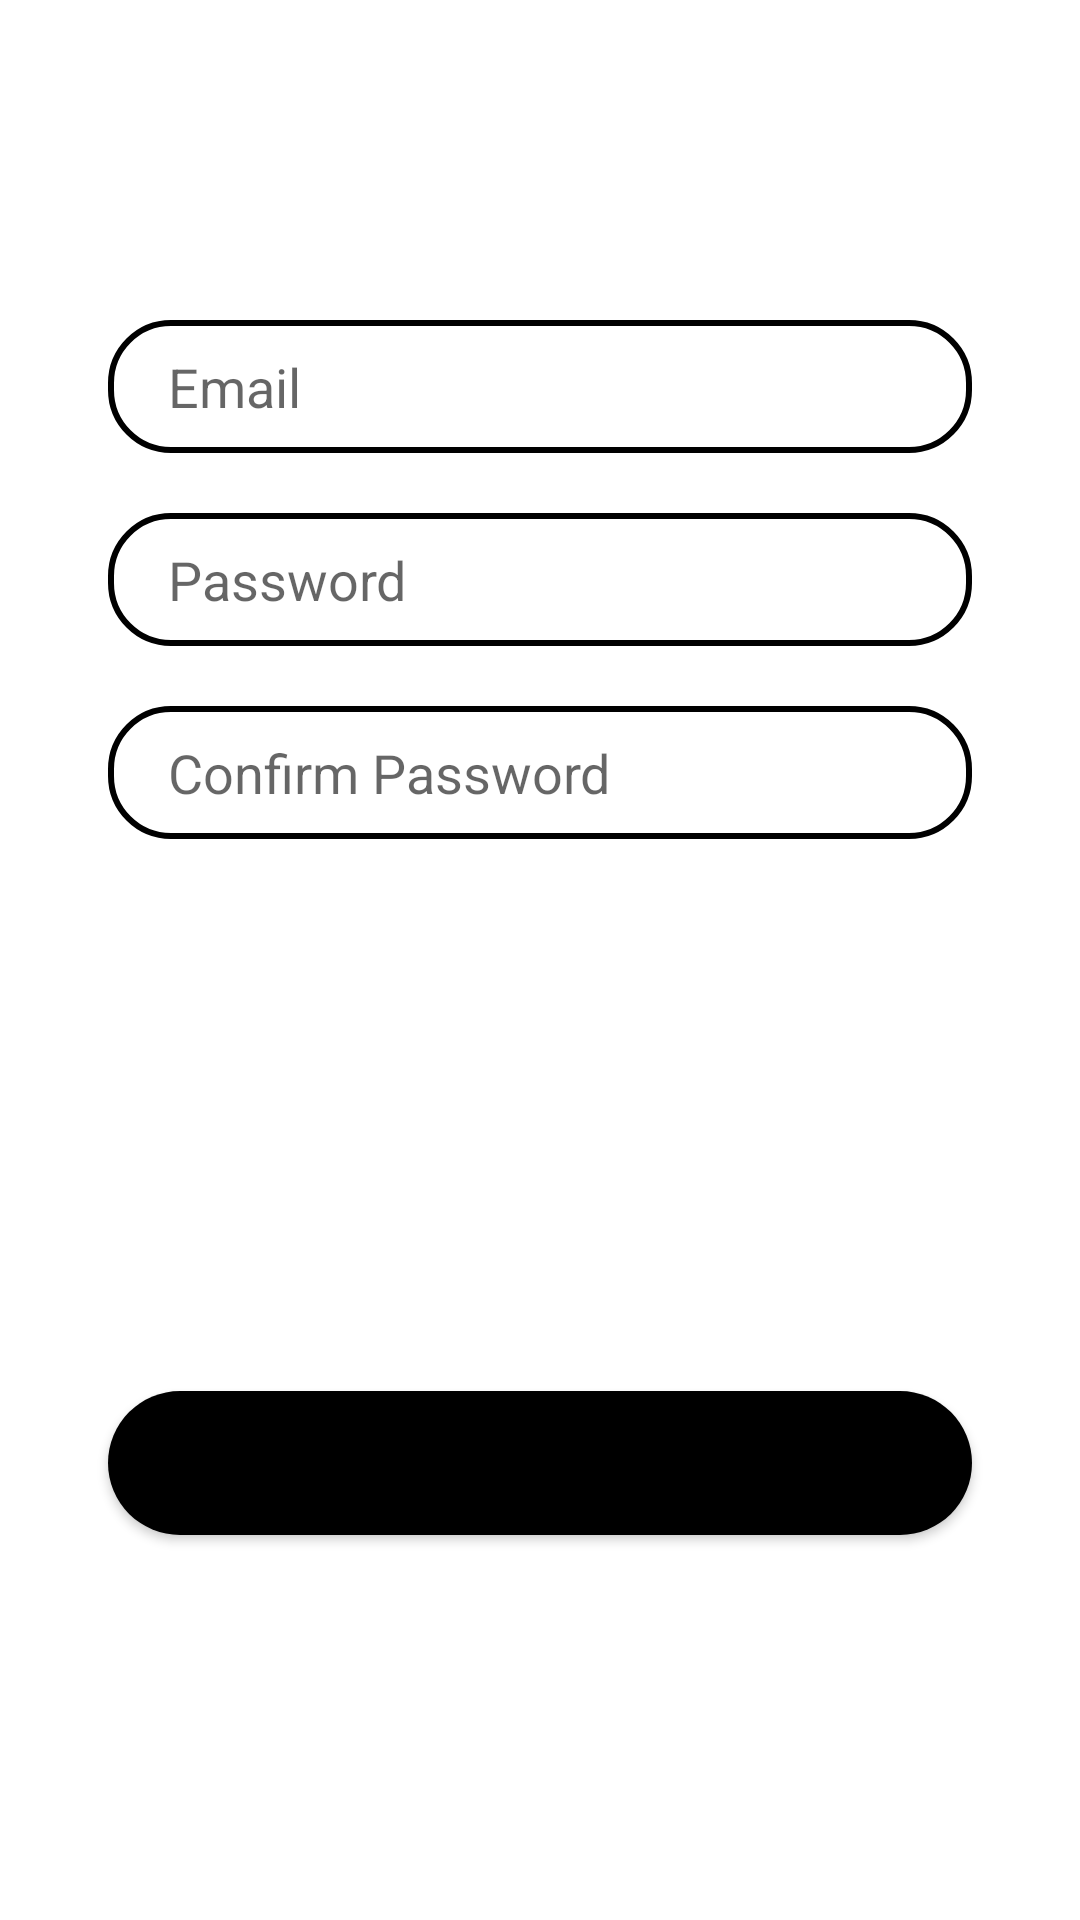

Here is an Android app screen rendered from its layout file. Give the layout XML and the strings, colors and styles it references.
<!-- AndroidManifest.xml: application theme Theme.SunateRaho -->
<!-- res/layout/signup_fragment.xml -->
<?xml version="1.0" encoding="utf-8"?>
<androidx.constraintlayout.widget.ConstraintLayout xmlns:android="http://schemas.android.com/apk/res/android"
    android:layout_width="match_parent"
    android:layout_height="match_parent"
    xmlns:app="http://schemas.android.com/apk/res-auto">

    <EditText
        android:id="@+id/emailsignup"
        android:layout_width="0dp"
        android:layout_height="wrap_content"
        android:background="@drawable/edit_text"
        android:hint="Email"
        android:paddingLeft="20dp"
        android:paddingTop="10dp"
        android:paddingBottom="10dp"
        app:layout_constraintBottom_toBottomOf="parent"
        app:layout_constraintEnd_toEndOf="parent"
        app:layout_constraintStart_toStartOf="parent"
        app:layout_constraintTop_toTopOf="parent"
        app:layout_constraintVertical_bias="0.179"
        app:layout_constraintWidth_percent=".8" />


    <EditText
        android:id="@+id/pass_signup"
        android:layout_width="0dp"
        android:layout_height="wrap_content"
        android:layout_marginTop="20dp"
        android:background="@drawable/edit_text"
        android:hint="Password"
        android:paddingLeft="20dp"
        android:paddingTop="10dp"
        android:paddingBottom="10dp"
        app:layout_constraintBottom_toBottomOf="parent"
        app:layout_constraintEnd_toEndOf="parent"
        app:layout_constraintStart_toStartOf="parent"
        app:layout_constraintTop_toBottomOf="@id/emailsignup"
        app:layout_constraintVertical_bias="0.0"
        app:layout_constraintWidth_percent=".8" />

    <EditText
        android:id="@+id/confirmpass"
        android:layout_width="0dp"
        android:layout_height="wrap_content"
        android:layout_marginTop="20dp"
        android:background="@drawable/edit_text"
        android:hint="Confirm Password"
        android:paddingLeft="20dp"
        android:paddingTop="10dp"
        android:paddingBottom="10dp"
        app:layout_constraintBottom_toBottomOf="parent"
        app:layout_constraintEnd_toEndOf="parent"
        app:layout_constraintStart_toStartOf="parent"
        app:layout_constraintTop_toBottomOf="@id/pass_signup"
        app:layout_constraintVertical_bias="0"
        app:layout_constraintWidth_percent=".8" />

    <Button
        android:id="@+id/signupp"
        android:layout_width="0dp"
        android:layout_height="wrap_content"
        android:background="@drawable/button"
        android:text="signup"
        android:textSize="16sp"
        android:textStyle="bold"
        app:layout_constraintBottom_toBottomOf="parent"
        app:layout_constraintEnd_toEndOf="parent"
        app:layout_constraintStart_toStartOf="parent"
        app:layout_constraintTop_toBottomOf="@id/confirmpass"
        app:layout_constraintVertical_bias="0.589"
        app:layout_constraintWidth_percent=".8" />


</androidx.constraintlayout.widget.ConstraintLayout>
<!-- resources referenced by this layout -->
<resources>
  <!-- drawable button (drawable) -->
  <?xml version="1.0" encoding="utf-8"?>
  <shape xmlns:android="http://schemas.android.com/apk/res/android"
      android:shape="rectangle">
      <corners
          android:bottomRightRadius="50dp"
          android:topRightRadius="50dp"
          android:bottomLeftRadius="50dp"
          android:topLeftRadius="50dp"/>
      <solid android:color="@color/black" />
  </shape>
  <!-- drawable edit_text (drawable) -->
  <?xml version="1.0" encoding="utf-8"?>
  <shape xmlns:android="http://schemas.android.com/apk/res/android">
  
      <corners android:radius="20dp"/>
  
      <stroke android:width="2dp"
          android:color="@color/black"/>
  
  
  </shape>
  <style name="Theme.SunateRaho" parent="Theme.MaterialComponents.DayNight.NoActionBar">
          
          <item name="colorPrimary">@color/purple_500</item>
          <item name="colorPrimaryVariant">@color/purple_700</item>
          <item name="colorOnPrimary">@color/white</item>
          
          <item name="colorSecondary">@color/teal_200</item>
          <item name="colorSecondaryVariant">@color/teal_700</item>
          <item name="colorOnSecondary">@color/black</item>
          
          
          
      </style>
  <color name="black">#FF000000</color>
  <color name="purple_500">#FF000000</color>
  <color name="purple_700">#FF3700B3</color>
  <color name="white">#FFFFFFFF</color>
  <color name="teal_200">#FF03DAC5</color>
  <color name="teal_700">#FF018786</color>
</resources>
